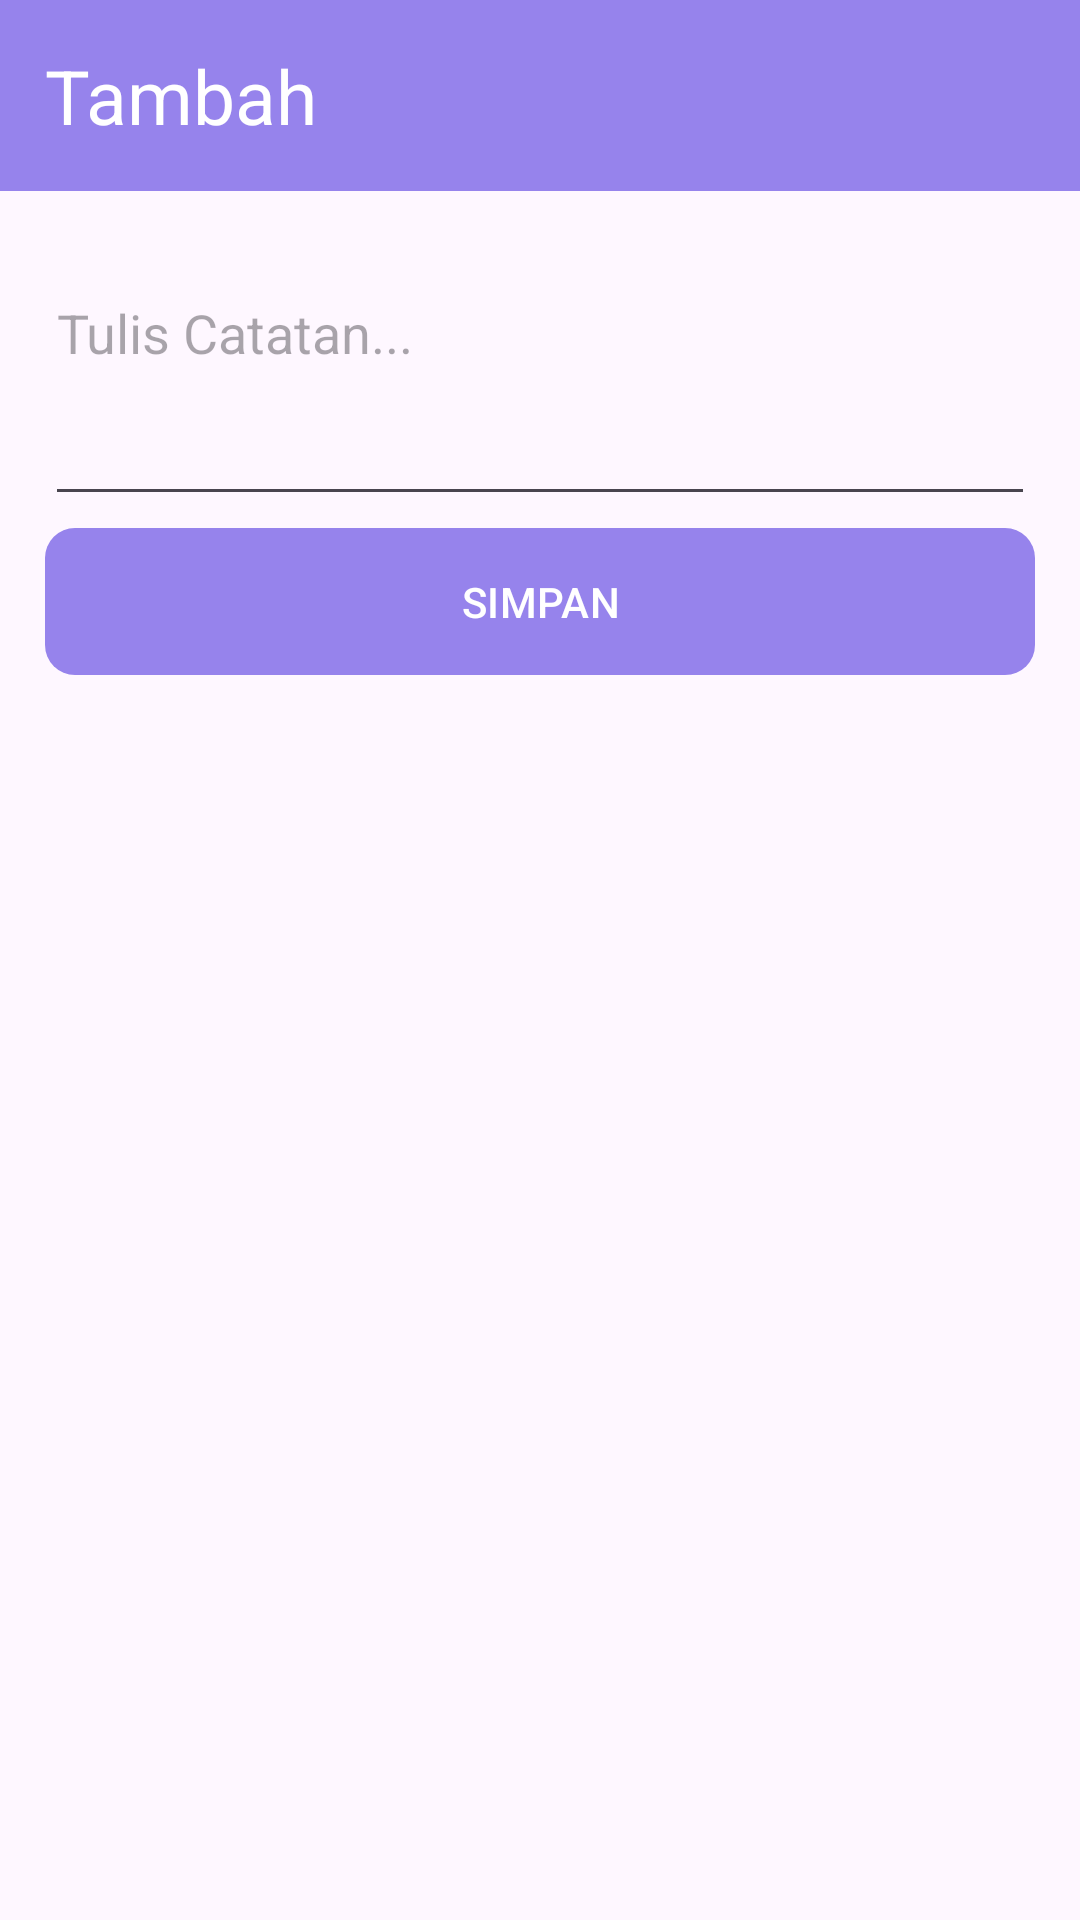

Layout XML and referenced resources for this Android screen:
<!-- AndroidManifest.xml: application theme Theme.TubesPrakMobile -->
<!-- res/layout/activity_create.xml -->
<?xml version="1.0" encoding="utf-8"?>
<androidx.constraintlayout.widget.ConstraintLayout xmlns:android="http://schemas.android.com/apk/res/android"
    xmlns:app="http://schemas.android.com/apk/res-auto"
    xmlns:tools="http://schemas.android.com/tools"
    android:layout_width="match_parent"
    android:layout_height="match_parent"
    tools:context=".CreateActivity"
    >


    <TextView
        android:id="@+id/titleCreate"
        android:layout_width="match_parent"
        android:layout_height="wrap_content"
        android:background="#9683EC"
        android:text="Tambah"
        android:textColor="@color/white"
        android:textSize="25sp"
        android:padding="15dp"
        app:layout_constraintTop_toTopOf="parent"
        app:layout_constraintStart_toStartOf="parent"
        app:layout_constraintEnd_toEndOf="parent"/>


    <EditText
        android:id="@+id/edit_note"
        android:layout_width="match_parent"
        android:layout_height="wrap_content"
        android:layout_marginTop="25dp"
        android:layout_marginHorizontal="15dp"
        android:hint="Tulis Catatan..."
        android:minLines="3"
        android:gravity="top"
        app:layout_constraintStart_toStartOf="parent"
        app:layout_constraintTop_toBottomOf="@id/titleCreate"

   />

    <com.google.android.material.button.MaterialButton
        android:id="@+id/button_create"
        android:layout_width="match_parent"
        android:layout_height="wrap_content"
        android:padding="15dp"
        android:layout_marginHorizontal="15dp"
        android:text="Simpan"
        android:textAllCaps="true"
        app:cornerRadius="10dp"
        app:backgroundTint="#9683EC"
        app:layout_constraintStart_toStartOf="parent"
        app:layout_constraintTop_toBottomOf="@id/edit_note"
/>
</androidx.constraintlayout.widget.ConstraintLayout>
<!-- resources referenced by this layout -->
<resources>
  <style name="Theme.TubesPrakMobile" parent="Base.Theme.TubesPrakMobile" />
  <style name="Base.Theme.TubesPrakMobile" parent="Theme.Material3.DayNight.NoActionBar">
          
          
      </style>
  <!-- not gathered from this repository: default colours our renderer supplied (Android Studio template values) -->
  <color name="white">#FFFFFFFF</color>
</resources>
